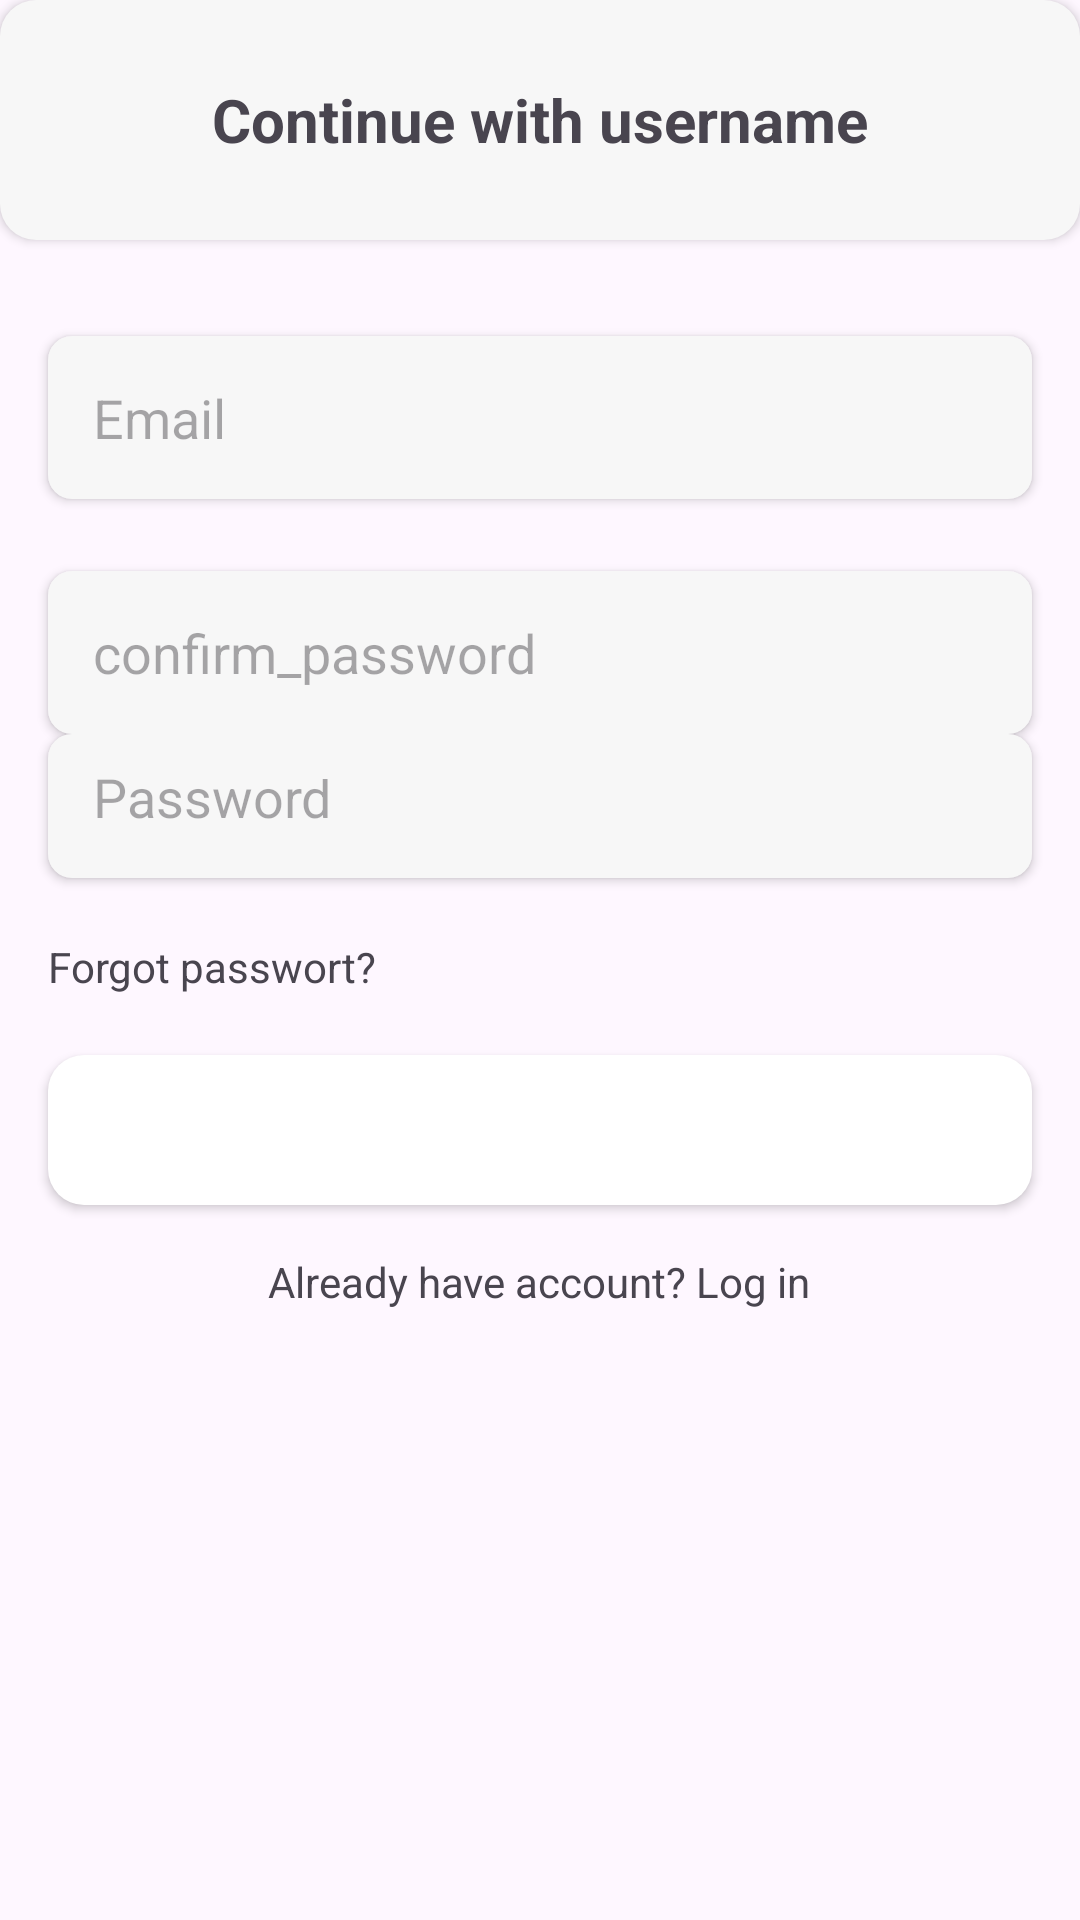

Layout XML and referenced resources for this Android screen:
<!-- AndroidManifest.xml: application theme Theme.CoralConnect -->
<!-- res/layout/activity_register2.xml -->
<?xml version="1.0" encoding="utf-8"?>
<LinearLayout xmlns:android="http://schemas.android.com/apk/res/android"
    xmlns:app="http://schemas.android.com/apk/res-auto"
    xmlns:tools="http://schemas.android.com/tools"
    android:id="@+id/continue_with_username"
    android:layout_width="match_parent"
    android:layout_height="match_parent"
    android:orientation="vertical"
    tools:context=".RegisterActivity">

    <RelativeLayout
        android:id="@+id/top"
        android:layout_width="match_parent"
        android:layout_height="80dp"
        android:background="@drawable/rounded_backgound_1"
        android:elevation="2dp"
        android:visibility="visible">

        <TextView
            android:id="@+id/textView7"
            android:layout_width="wrap_content"
            android:layout_height="wrap_content"
            android:layout_centerHorizontal="true"
            android:layout_centerVertical="true"
            android:text="@string/continue_with_username"
            android:textSize="20sp"
            android:textStyle="bold" />

    </RelativeLayout>

    <EditText
        android:id="@+id/username"
        android:layout_width="match_parent"
        android:layout_height="wrap_content"
        android:layout_marginStart="16dp"
        android:layout_marginTop="32dp"
        android:layout_marginEnd="16dp"
        android:autofillHints="masukan email"
        android:background="@drawable/shapeprimarybutton"
        android:backgroundTint="@color/inputCoral"
        android:elevation="2dp"
        android:hint="@string/prompt_email"
        android:inputType="textEmailAddress"
        android:padding="15dp"
        android:selectAllOnFocus="true" />

    <EditText
        android:id="@+id/confirm_password"
        android:layout_width="match_parent"
        android:layout_height="wrap_content"
        android:layout_marginStart="16dp"
        android:layout_marginTop="24dp"
        android:layout_marginEnd="16dp"
        android:autofillHints="masukan password"
        android:background="@drawable/shapeprimarybutton"
        android:backgroundTint="@color/inputCoral"
        android:elevation="2dp"
        android:hint="@string/confirm_password"
        android:imeActionLabel="@string/action_sign_in_short"
        android:imeOptions="actionDone"
        android:inputType="textPassword"
        android:padding="15dp"
        tools:elevation="2dp" />

    <EditText
        android:id="@+id/password"
        android:layout_width="match_parent"
        android:layout_height="48dp"
        android:layout_marginStart="16dp"
        android:layout_marginEnd="16dp"
        android:autofillHints="masukan password"
        android:background="@drawable/shapeprimarybutton"
        android:backgroundTint="@color/inputCoral"
        android:elevation="2dp"
        android:hint="@string/prompt_password"
        android:imeActionLabel="@string/action_sign_in_short"
        android:imeOptions="actionDone"
        android:inputType="textPassword"
        android:padding="15dp"
        tools:elevation="2dp" />

    <TextView
        android:id="@+id/regex_confirm"
        android:layout_width="wrap_content"
        android:layout_height="wrap_content"
        android:layout_marginStart="16dp"
        android:layout_marginTop="20dp"
        android:layout_marginBottom="20dp"
        android:text="@string/forgot_passwort"
        android:textAlignment="center" />

    <Button
        android:id="@+id/buton_continue_register"
        android:layout_width="match_parent"
        android:layout_height="50dp"
        android:layout_marginStart="16dp"
        android:layout_marginEnd="16dp"
        android:layout_marginBottom="16dp"
        android:background="@drawable/rounded_backgound"
        android:elevation="2dp"
        android:text="@string/continueee"
        android:textColor="@color/white" />

    <TextView
        android:id="@+id/forgot_pw"
        android:layout_width="wrap_content"
        android:layout_height="wrap_content"
        android:layout_gravity="center"
        android:text="@string/already_have_account_log_in"
        android:textAlignment="center" />

</LinearLayout>
<!-- resources referenced by this layout -->
<resources>
  <color name="inputCoral">#F7F7F7</color>
  <color name="white">#FFFFFFFF</color>
  <!-- drawable rounded_backgound (drawable) -->
  <?xml version="1.0" encoding="utf-8"?>
  <shape xmlns:android="http://schemas.android.com/apk/res/android"
          android:shape="rectangle">
          <solid android:color="#FFFFFF" />
          <corners
              android:radius="12dp" /> 
  
  </shape>
  <!-- drawable rounded_backgound_1 (drawable) -->
  <?xml version="1.0" encoding="utf-8"?>
  <shape xmlns:android="http://schemas.android.com/apk/res/android"
          android:shape="rectangle">
          <solid android:color="@color/inputCoral" />
          <corners
              android:radius="12dp" /> 
  
  </shape>
  <!-- drawable shapeprimarybutton (drawable) -->
  <?xml version="1.0" encoding="utf-8"?>
  <shape xmlns:android="http://schemas.android.com/apk/res/android"
      android:shape="rectangle" >
  
      <corners android:radius="8dp"/>
      <solid android:color="#FFCCFFFF"/>
  
  </shape>
  <string name="action_sign_in_short">Sign in</string>
  <string name="already_have_account_log_in">Already have account? Log in</string>
  <string name="confirm_password">confirm_password</string>
  <string name="continue_with_username">Continue with username</string>
  <string name="continueee">Continueee</string>
  <string name="forgot_passwort">Forgot passwort?</string>
  <string name="prompt_email">Email</string>
  <string name="prompt_password">Password</string>
  <style name="Theme.CoralConnect" parent="Base.Theme.CoralConnect" />
  <style name="Base.Theme.CoralConnect" parent="Theme.Material3.DayNight.NoActionBar">
          
          
      </style>
</resources>
